Labelled photos from "images", an image-classification folder in microsoft/IoT-For-Beginners. The possible labels are: ripe, unripe.

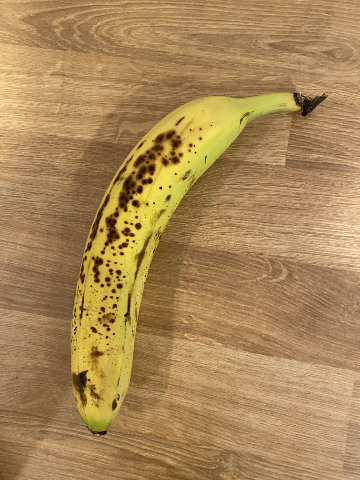
Label: ripe

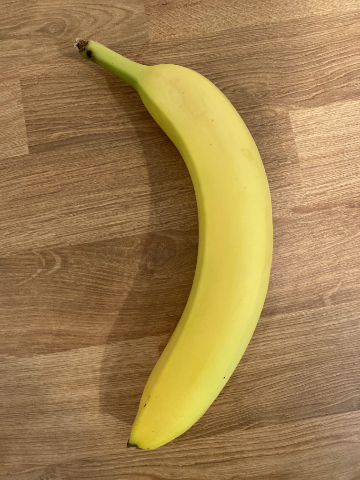
Label: unripe

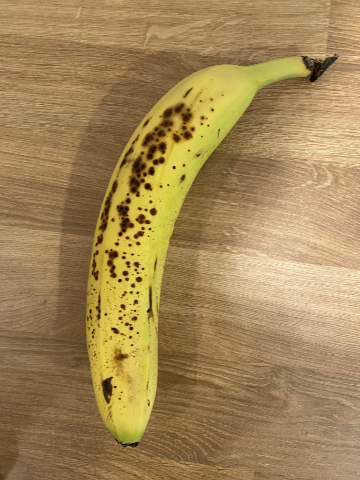
Label: ripe

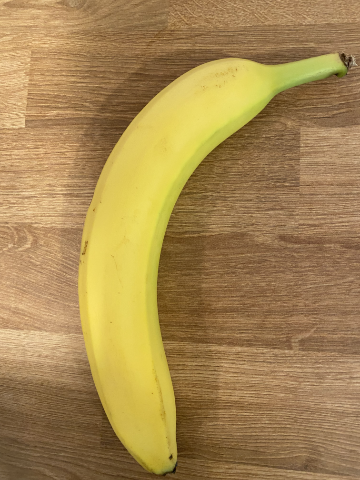
Label: unripe

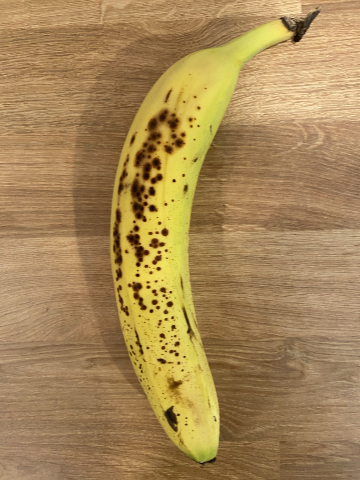
Label: ripe

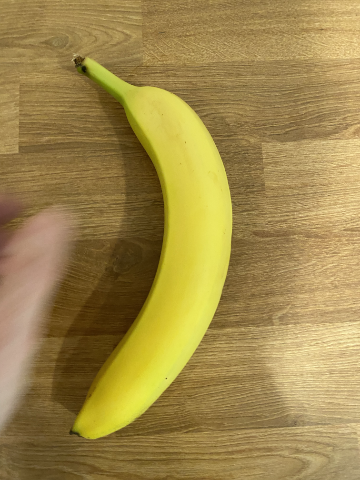
Label: unripe
